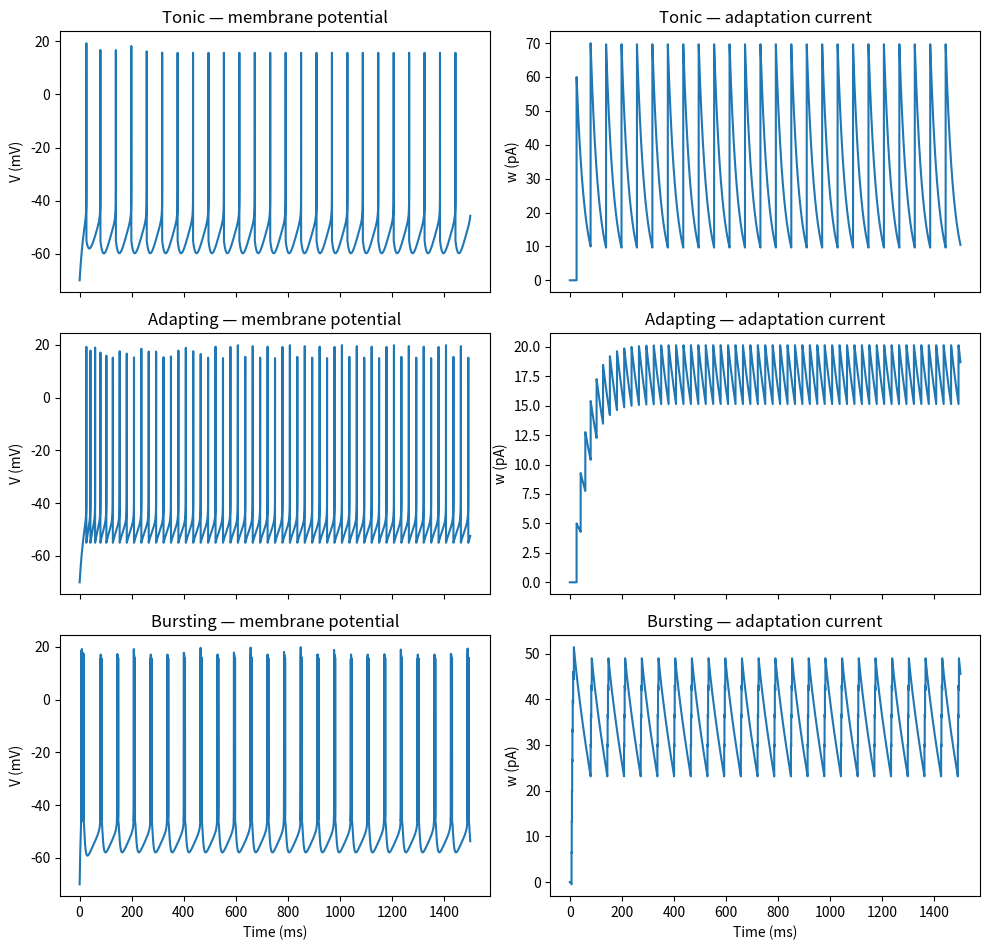

Here is the Python script that generated this plot: (Note: this script raises an exception after producing the figure.)
#!/usr/bin/env python3
# -*- coding: utf-8 -*-
"""
AdEx patterns (Gerstner et al., Ch.6) — reproduce multiple firing patterns.

We use the R, tau_m form:
  tau_m * dV/dt = (E_L - V) + Delta_T * exp((V - V_T)/Delta_T) + R * (I - w)
  tau_w * dw/dt = a * (V - E_L) - w
Reset when V >= V_peak: V -> V_reset, w -> w + b

Constants (from Table 6.1 caption):
  E_L = -70 mV, R = 500 MΩ, V_T = -50 mV, Delta_T = 2 mV
  Step current: 65 pA (except 'delayed': 25 pA)
  V_peak (not given by Gerstner): set to 20 mV as instructed.

Implements safe exponential clamp and a small ΔV limiter for stability.
"""

import numpy as np
import matplotlib.pyplot as plt

# ---------- Base constants (SI units) ----------
E_L     = -70e-3       # V
R       = 500e6        # Ohm
V_T     = -50e-3       # V
Delta_T = 2e-3         # V
V_peak  = 20e-3        # V  (as requested)

# Simulation controls
DT      = 1e-5         # s (0.01 ms)
T_TOTAL = 1.5          # s total per pattern
EXP_CLIP = 40.0        # clamp argument of exp
DV_LIMIT = 5e-3        # V per step (5 mV max change each step)

# ---------- Table 6.1 parameter sets ----------
# Columns: tau_m [ms], a [nS], tau_w [ms], b [pA], V_reset [mV], I_step [pA]
PATTERNS = {
    "tonic":       dict(tau_m_ms=20.0, a_nS=0.0,  tau_w_ms=30.0,  b_pA=60.0, Vreset_mV=-55.0, I_pA=65.0),
    "adapting":    dict(tau_m_ms=20.0, a_nS=0.0,  tau_w_ms=100.0, b_pA=5.0,  Vreset_mV=-55.0, I_pA=65.0),
    "initial_burst":dict(tau_m_ms=5.0, a_nS=0.5,  tau_w_ms=100.0, b_pA=7.0,  Vreset_mV=-51.0, I_pA=65.0),
    "bursting":    dict(tau_m_ms=5.0,  a_nS=-0.5, tau_w_ms=100.0, b_pA=7.0,  Vreset_mV=-46.0, I_pA=65.0),
    "irregular":   dict(tau_m_ms=9.9, a_nS=-0.5,  tau_w_ms=100.0, b_pA=7.0,  Vreset_mV=-46.0, I_pA=65.0),
    "transient":   dict(tau_m_ms=10.0,a_nS=1.0,   tau_w_ms=100.0, b_pA=10.0, Vreset_mV=-60.0, I_pA=65.0),
    "delayed":     dict(tau_m_ms=5.0, a_nS=-1.0,  tau_w_ms=100.0, b_pA=10.0, Vreset_mV=-60.0, I_pA=25.0),
}

def simulate_adex_R_taum(pattern_name, step_on_s=0.0, step_off_s=None):
    """Simulate one AdEx run for a given Table 6.1 pattern."""
    p = PATTERNS[pattern_name]
    tau_m = p["tau_m_ms"] * 1e-3      # s
    a     = p["a_nS"]      * 1e-9     # S
    tau_w = p["tau_w_ms"]  * 1e-3     # s
    b     = p["b_pA"]      * 1e-12    # A
    Vreset= p["Vreset_mV"] * 1e-3     # V
    Istep = p["I_pA"]      * 1e-12    # A

    if step_off_s is None:
        step_off_s = T_TOTAL  # constant current for whole window

    t = np.arange(0.0, T_TOTAL + DT, DT, dtype=np.float64)
    n = t.size

    V = np.empty(n); w = np.empty(n)
    V[0] = E_L
    w[0] = 0.0

    spikes = []

    def I_of_t(tt):
        return Istep if (step_on_s <= tt < step_off_s) else 0.0

    def safe_exp(arg):
        return np.exp(np.minimum(arg, EXP_CLIP))

    for k in range(n - 1):
        v = V[k]; u = w[k]

        # Pre-reset check
        if v >= V_peak:
            v = Vreset
            u = u + b

        # Input
        I = I_of_t(t[k])

        # AdEx dynamics in (R, tau_m) form
        dVdt = ((E_L - v) + Delta_T * safe_exp((v - V_T)/Delta_T) + R * (I - u)) / tau_m
        dudt = (a * (v - E_L) - u) / tau_w

        dv = dVdt * DT
        du = dudt * DT

        # ΔV limiter
        if dv >  DV_LIMIT: dv =  DV_LIMIT
        if dv < -DV_LIMIT: dv = -DV_LIMIT

        v_next = v + dv
        u_next = u + du

        # Post-update spike
        if v_next >= V_peak:
            spikes.append(t[k+1])
            v_next = Vreset
            u_next = u_next + b

        V[k+1] = v_next
        w[k+1] = u_next

    return t, V, w, np.array(spikes)

# ---------- Choose at least three patterns to reproduce ----------
to_show = ["tonic", "adapting", "bursting"]  # you can add more: "initial_burst", "irregular", "transient", "delayed"

fig, axes = plt.subplots(len(to_show), 2, figsize=(10, 3.2*len(to_show)), sharex=True)
if len(to_show) == 1:
    axes = np.array([axes])  # keep 2D

for i, name in enumerate(to_show):
    t, V, w, spikes = simulate_adex_R_taum(name)

    axV = axes[i, 0]
    axw = axes[i, 1]
    axV.plot(t*1e3, V*1e3)
    axw.plot(t*1e3, w*1e12)

    axV.set_ylabel("V (mV)")
    axw.set_ylabel("w (pA)")
    axV.set_title(f"{name.replace('_',' ').title()} — membrane potential")
    axw.set_title(f"{name.replace('_',' ').title()} — adaptation current")

axes[-1,0].set_xlabel("Time (ms)")
axes[-1,1].set_xlabel("Time (ms)")
plt.tight_layout()
# plt.show()
plt.savefig("intro-computational-neuroscience/list_7/figures/ex_2a.png", dpi=300, bbox_inches="tight")
